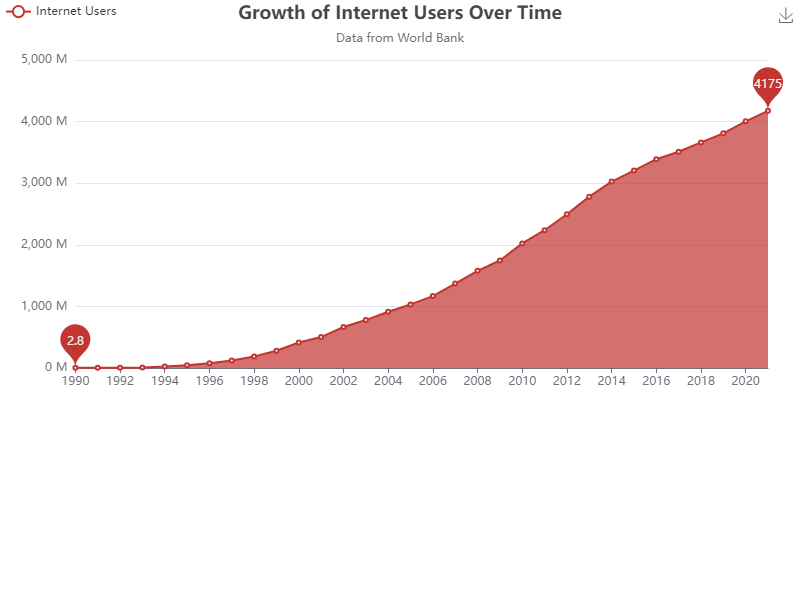

Values plotted in this chart, from the file beside it:
Year, Internet Users (in millions)
1990, 2.8
1991, 4.1
1992, 5.8
1993, 10
1994, 25
1995, 45
1996, 77
1997, 121
1998, 188
1999, 281
2000, 414
2001, 502
2002, 665
2003, 778
2004, 914
2005, 1032
2006, 1167
2007, 1371
2008, 1577
2009, 1745
2010, 2023
2011, 2237
2012, 2495
2013, 2782
2014, 3026
2015, 3205
2016, 3390
2017, 3510
2018, 3662
2019, 3810
2020, 4005
2021, 4175
